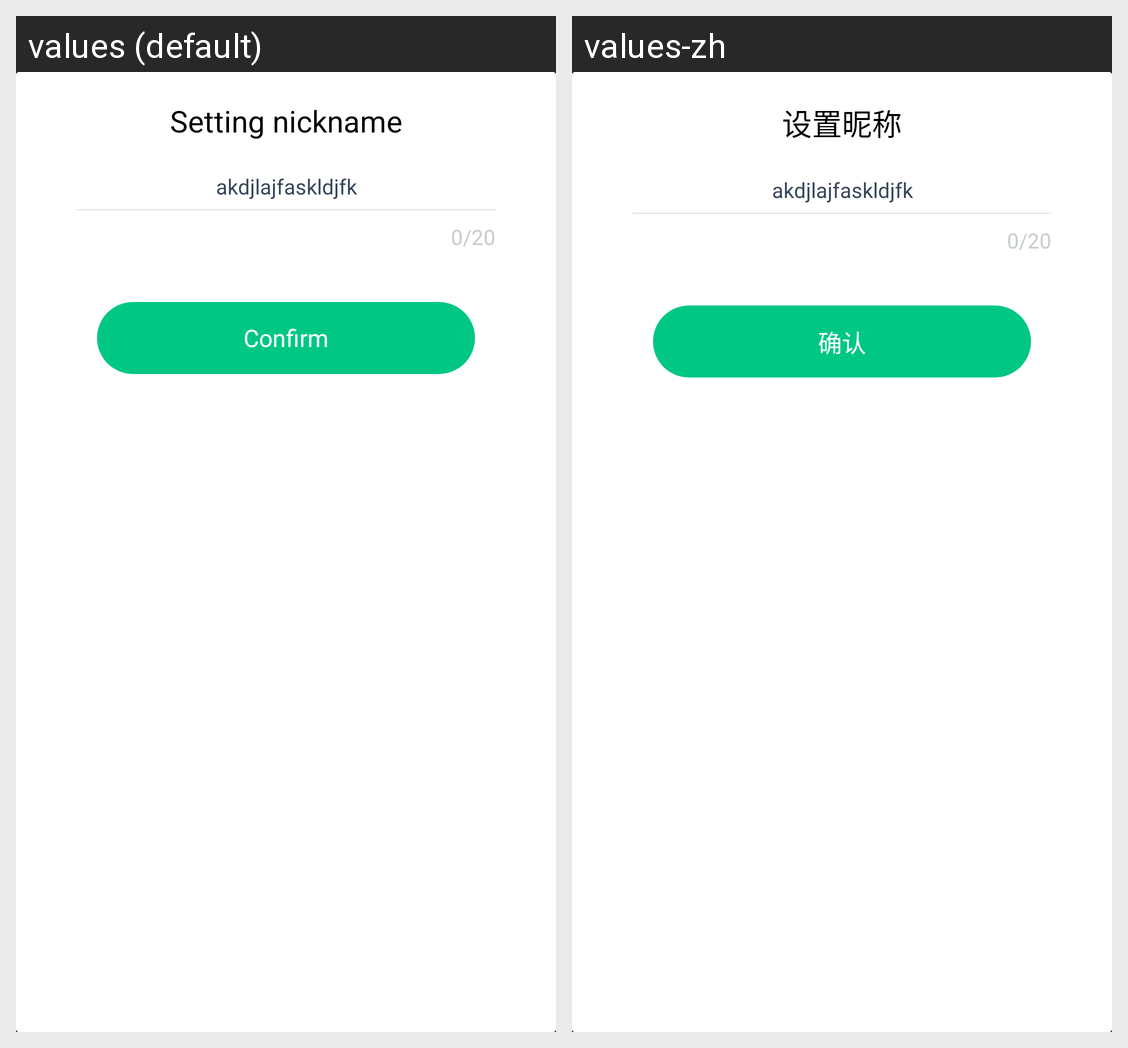

Translations of the strings shown on this Android screen, per locale in the grid:
Android screen res/layout/dialog_edit_remark.xml rendered under 2 locales, left to right: values (default), values-zh. Device: Nexus 5 (rendered at 1080×1920; each locale shown at half size, 540×960, under a caption strip naming it); theme AppTheme.
Strings drawn on this screen, with the default value and each locale's value (text and hints the layout hard-codes, and strings that could not be matched under every locale, appear in the picture but are not listed):

setting_nick_name
  values: Setting nickname
  values-zh: 设置昵称

confirm
  values: Confirm
  values-zh: 确认
